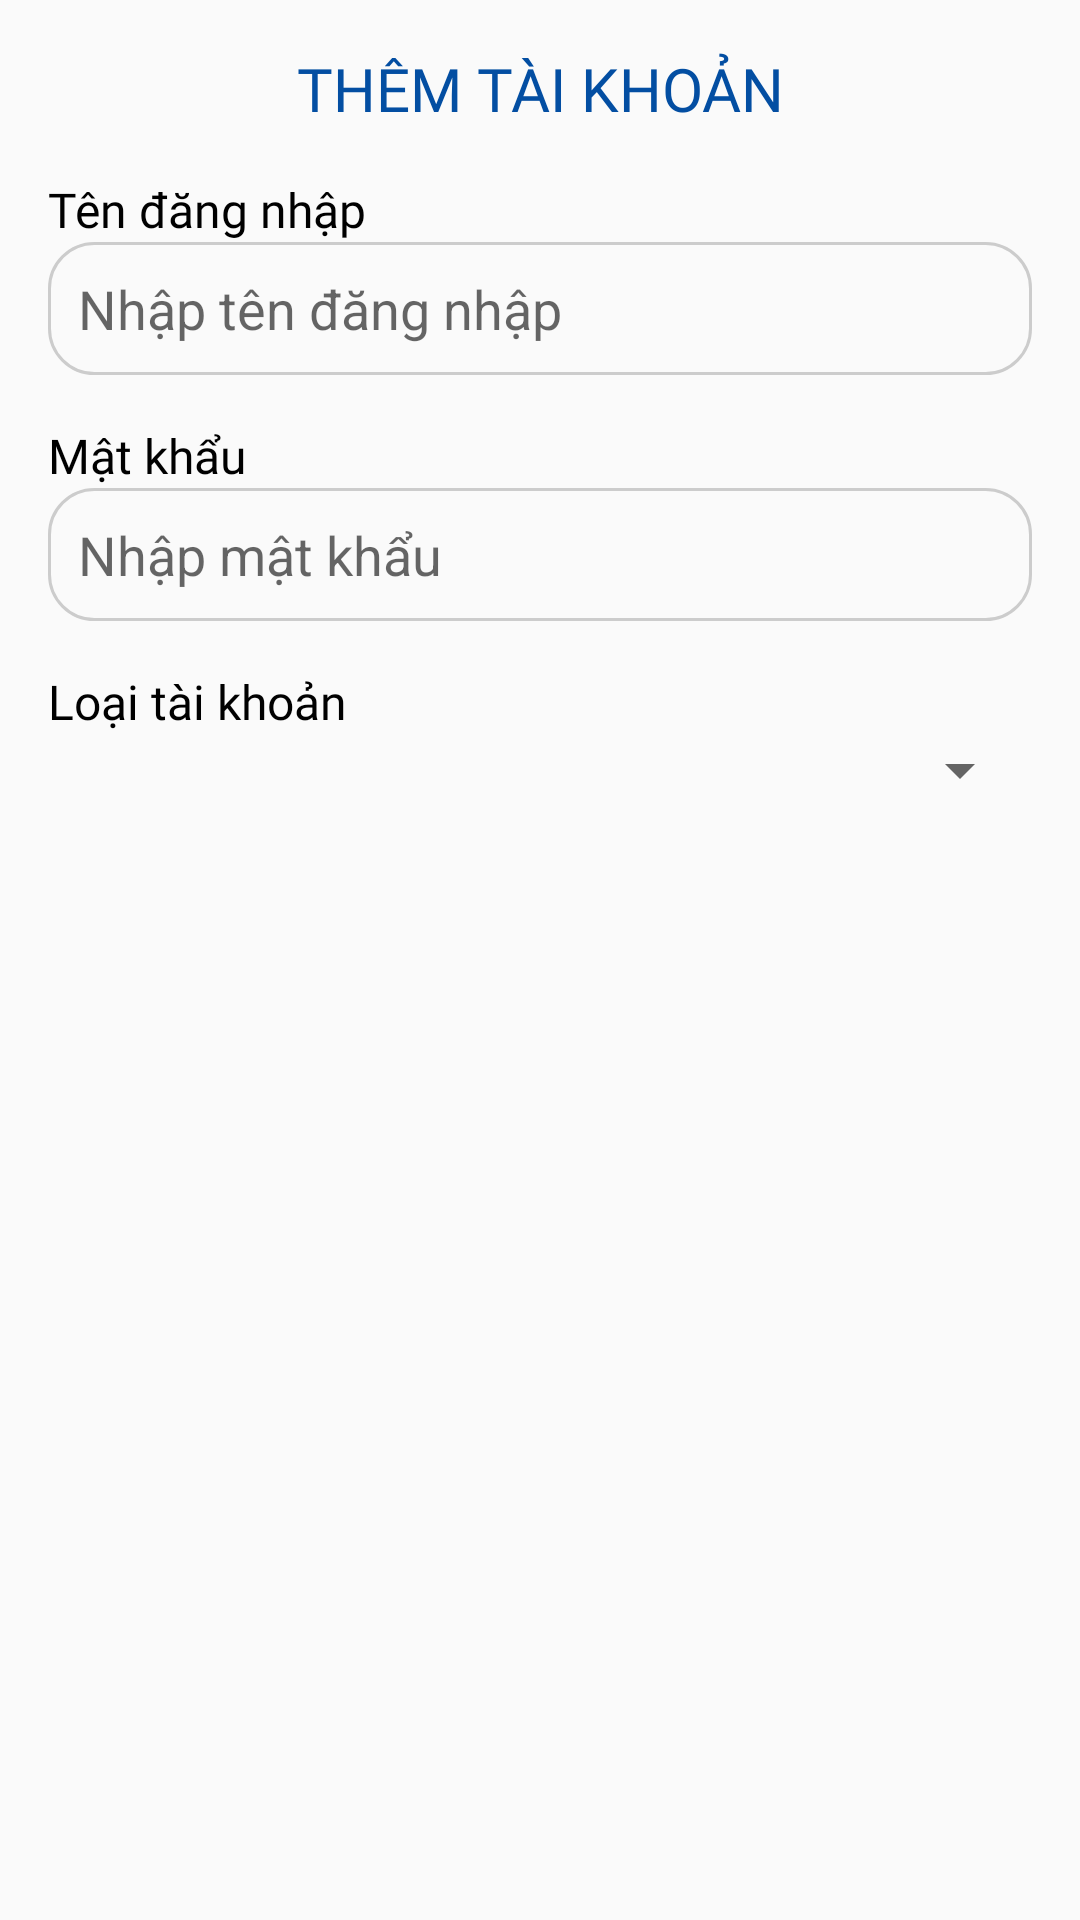

Android layout source for this screen:
<!-- AndroidManifest.xml: application theme Theme.AppCompat.DayNight.NoActionBar -->
<!-- res/layout/dialog_add_management_account.xml -->
<?xml version="1.0" encoding="utf-8"?>
<LinearLayout xmlns:android="http://schemas.android.com/apk/res/android"
    android:layout_width="match_parent"
    android:layout_height="match_parent"
    android:orientation="vertical"
    android:padding="16dp">

    <ScrollView
        android:layout_width="match_parent"
        android:layout_height="match_parent">

        <LinearLayout
            android:layout_width="match_parent"
            android:layout_height="wrap_content"
            android:orientation="vertical" >

            <TextView
                android:id="@+id/textView11"
                android:layout_width="match_parent"
                android:layout_height="wrap_content"
                android:text="THÊM TÀI KHOẢN"
                android:gravity="center"
                android:fontFamily="@font/poppins_bold"
                android:textSize="20dp"
                android:textColor="@color/colorFab"/>
            <TextView
                android:layout_width="match_parent"
                android:layout_height="wrap_content"
                android:text="Tên đăng nhập"
                android:textColor="@color/black"
                android:fontFamily="@font/poppins_bold"
                android:textSize="16dp"
                android:layout_marginTop="16dp"/>

            <EditText
                android:id="@+id/edtUsername"
                android:layout_width="match_parent"
                android:layout_height="wrap_content"
                android:background="@drawable/edit_text_background"
                android:ems="10"
                android:inputType="text"
                android:hint="Nhập tên đăng nhập"/>

            <TextView
                android:layout_width="match_parent"
                android:layout_height="wrap_content"
                android:text="Mật khẩu"
                android:textColor="@color/black"
                android:fontFamily="@font/poppins_bold"
                android:textSize="16dp"
                android:layout_marginTop="16dp"/>

            <EditText
                android:id="@+id/edtPassword"
                android:layout_width="match_parent"
                android:layout_height="wrap_content"
                android:background="@drawable/edit_text_background"
                android:ems="10"
                android:inputType="text"
                android:hint="Nhập mật khẩu"/>

            <TextView
                android:layout_width="match_parent"
                android:layout_height="wrap_content"
                android:text="Loại tài khoản"
                android:textColor="@color/black"
                android:fontFamily="@font/poppins_bold"
                android:textSize="16dp"
                android:layout_marginTop="16dp"/>

            <Spinner
                android:id="@+id/spinnerTypeAccount"
                android:layout_width="match_parent"
                android:layout_height="wrap_content" />


        </LinearLayout>
    </ScrollView>

</LinearLayout>
<!-- resources referenced by this layout -->
<resources>
  <color name="black">#FF000000</color>
  <color name="colorFab">#034ea2</color>
  <!-- drawable edit_text_background (drawable) -->
  <?xml version="1.0" encoding="utf-8"?>
  <shape xmlns:android="http://schemas.android.com/apk/res/android">
      <solid android:color="@android:color/transparent" />
      <stroke
          android:width="1dp"
          android:color="#CCCCCC" />
      <corners android:radius="15dp" />
      <padding android:left="10dp" android:top="10dp" android:right="10dp" android:bottom="10dp" />
  </shape>
</resources>
